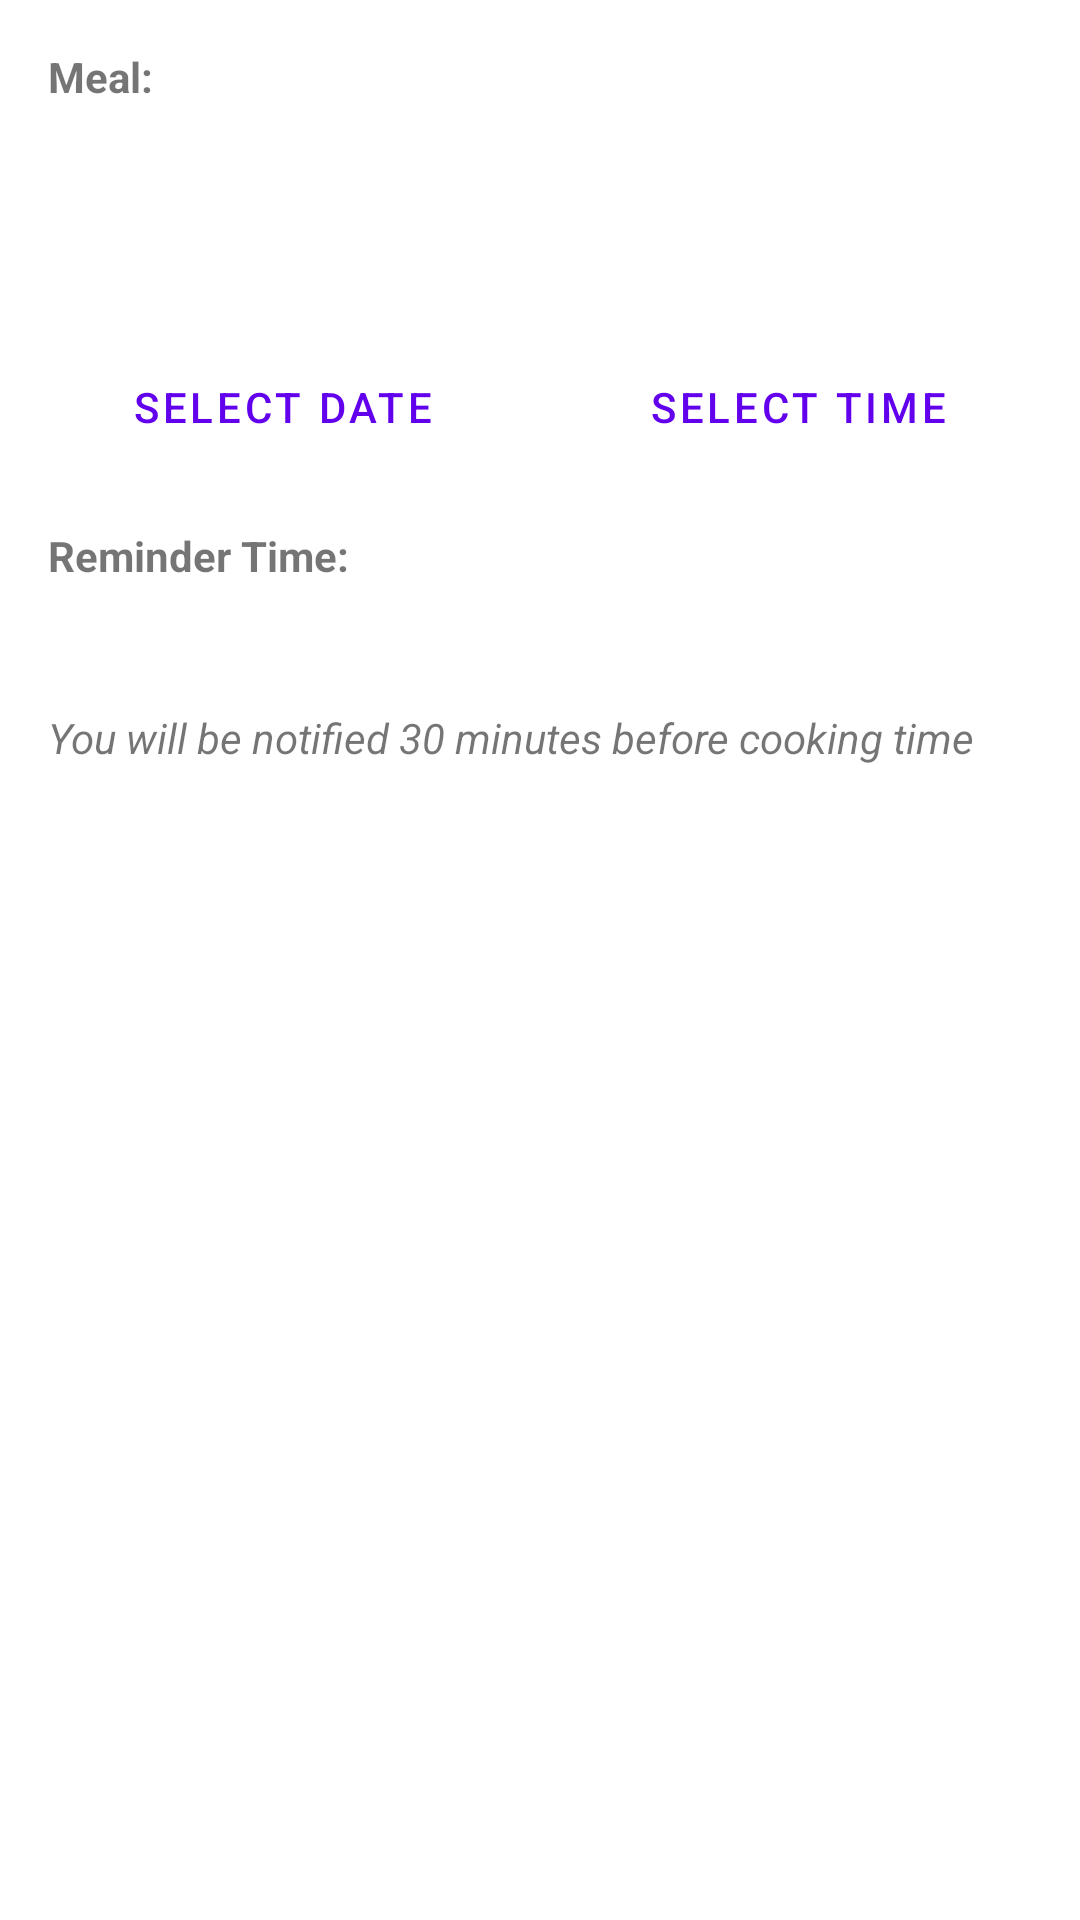

Layout XML and referenced resources for this Android screen:
<!-- AndroidManifest.xml: fallback theme Theme.MaterialComponents.DayNight.NoActionBar -->
<!-- res/layout/dialog_set_reminder.xml -->
<?xml version="1.0" encoding="utf-8"?>
<LinearLayout xmlns:android="http://schemas.android.com/apk/res/android"
    xmlns:tools="http://schemas.android.com/tools"
    android:layout_width="match_parent"
    android:layout_height="wrap_content"
    android:orientation="vertical"
    android:padding="16dp">

    <TextView
        android:id="@+id/tvMealNameLabel"
        android:layout_width="wrap_content"
        android:layout_height="wrap_content"
        android:text="Meal:"
        android:textStyle="bold" />

    <TextView
        android:id="@+id/tvMealName"
        android:layout_width="match_parent"
        android:layout_height="wrap_content"
        android:layout_marginTop="4dp"
        android:textSize="16sp"
        tools:text="Spaghetti Bolognese" />

    <TextView
        android:id="@+id/tvCookingTime"
        android:layout_width="match_parent"
        android:layout_height="wrap_content"
        android:layout_marginTop="16dp"
        tools:text="Cooking Time: 45 minutes" />

    <LinearLayout
        android:layout_width="match_parent"
        android:layout_height="wrap_content"
        android:layout_marginTop="16dp"
        android:orientation="horizontal">

        <Button
            android:id="@+id/btnSelectDate"
            style="@style/Widget.MaterialComponents.Button.OutlinedButton"
            android:layout_width="0dp"
            android:layout_height="wrap_content"
            android:layout_marginEnd="8dp"
            android:layout_weight="1"
            android:text="@string/select_date" />

        <Button
            android:id="@+id/btnSelectTime"
            style="@style/Widget.MaterialComponents.Button.OutlinedButton"
            android:layout_width="0dp"
            android:layout_height="wrap_content"
            android:layout_marginStart="8dp"
            android:layout_weight="1"
            android:text="@string/select_time" />

    </LinearLayout>

    <TextView
        android:layout_width="wrap_content"
        android:layout_height="wrap_content"
        android:layout_marginTop="16dp"
        android:text="Reminder Time:"
        android:textStyle="bold" />

    <TextView
        android:id="@+id/tvReminderTime"
        android:layout_width="match_parent"
        android:layout_height="wrap_content"
        android:layout_marginTop="4dp"
        android:textSize="16sp"
        tools:text="Mon, Jun 10, 2023 at 5:30 PM" />

    <TextView
        android:layout_width="match_parent"
        android:layout_height="wrap_content"
        android:layout_marginTop="16dp"
        android:text="@string/reminder_info"
        android:textStyle="italic" />

</LinearLayout>
<!-- resources referenced by this layout -->
<resources>
  <string name="reminder_info">You will be notified 30 minutes before cooking time</string>
  <string name="select_date">Select Date</string>
  <string name="select_time">Select Time</string>
</resources>
